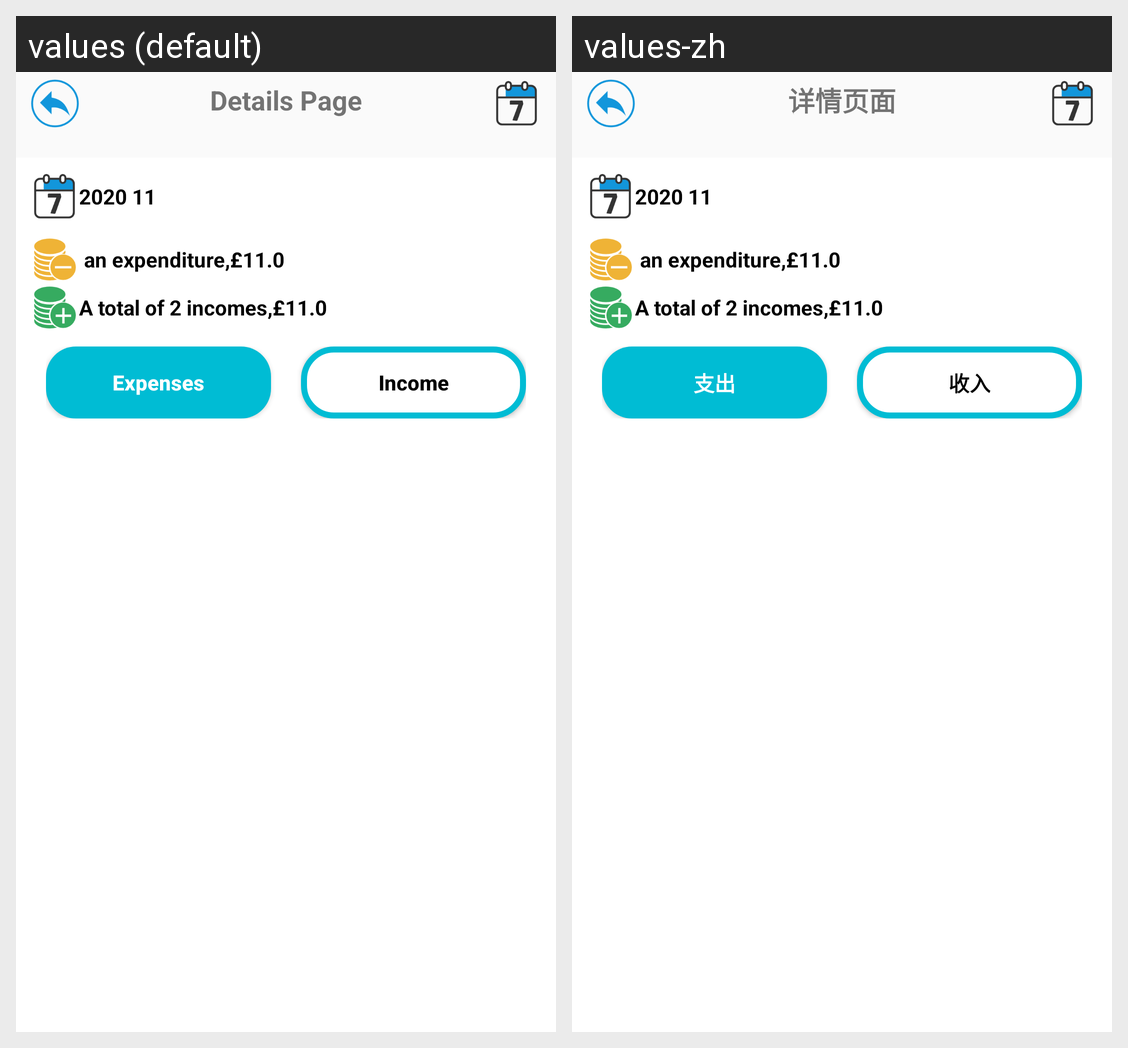

Strings drawn on this Android screen and how each of the app's shown locales translates them:
Android screen res/layout/activity_monthly_chart.xml rendered under 2 locales, left to right: values (default), values-zh. Device: Nexus 5 (rendered at 1080×1920; each locale shown at half size, 540×960, under a caption strip naming it); theme Theme.Tally.
Strings drawn on this screen, with the default value and each locale's value (text and hints the layout hard-codes, and strings that could not be matched under every locale, appear in the picture but are not listed):

chart_title
  values: Details Page
  values-zh: 详情页面

expenses
  values: Expenses
  values-zh: 支出

income
  values: Income
  values-zh: 收入
